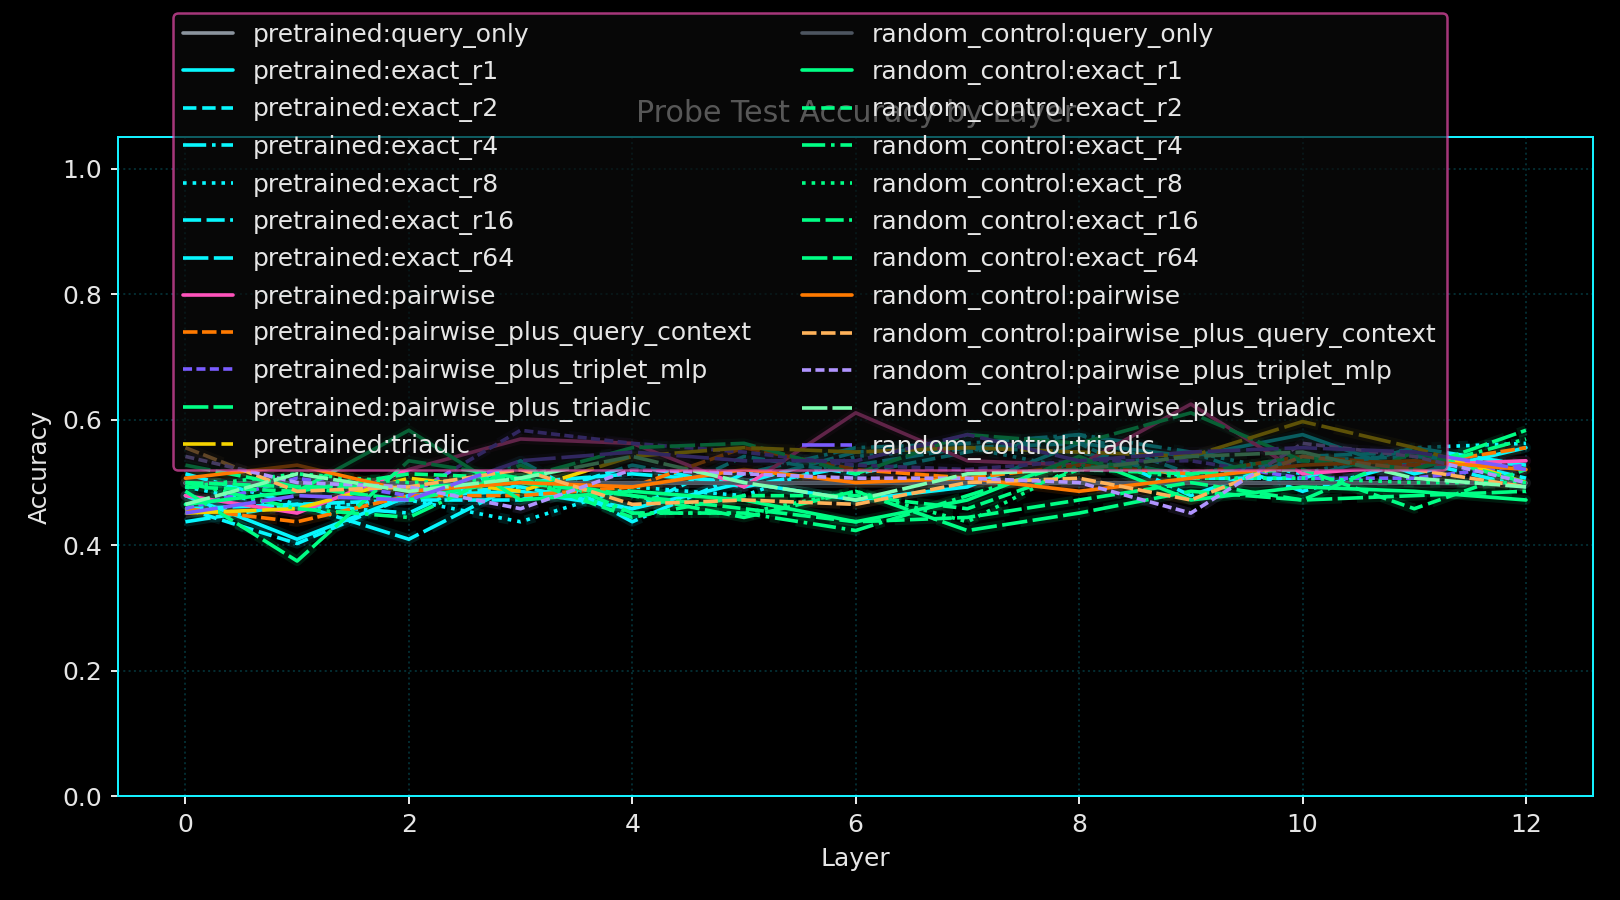

The file beside this chart, header and first rows:
run_seed, variant_name, layer_index, probe_name, probe_family, rank, num_parameters, train_accuracy, test_accuracy, test_accuracy_polarity_invariant
11, pretrained, 0, query_only, query_only, 64, 1538, 0.5, 0.5, 0.5
11, pretrained, 0, exact_r1, exact, 1, 776, 0.5175, 0.4792, 0.5208
11, pretrained, 0, exact_r2, exact, 2, 1550, 0.5892, 0.4583, 0.5417
11, pretrained, 0, exact_r4, exact, 4, 3098, 0.5825, 0.5139, 0.5139
11, pretrained, 0, exact_r8, exact, 8, 6194, 0.5975, 0.4931, 0.5069
11, pretrained, 0, exact_r16, exact, 16, 12386, 0.5975, 0.4583, 0.5417
11, pretrained, 0, exact_r64, exact, 64, 49538, 0.5892, 0.4375, 0.5625
11, pretrained, 0, pairwise, pairwise, 64, 401986, 0.8417, 0.4792, 0.5208
11, pretrained, 0, pairwise_plus_query_context, pairwise_plus_query_context, 64, 602608, 0.8433, 0.4583, 0.5417
11, pretrained, 0, pairwise_plus_triplet_mlp, pairwise_plus_triplet_mlp, 64, 803626, 0.8842, 0.4583, 0.5417
11, pretrained, 0, pairwise_plus_triadic, pairwise_plus_triadic, 64, 803230, 0.9625, 0.4861, 0.5139
11, pretrained, 0, triadic, triadic, 87, 401246, 0.9408, 0.4514, 0.5486
11, pretrained, 1, query_only, query_only, 64, 1538, 0.5, 0.5, 0.5
11, pretrained, 1, exact_r1, exact, 1, 776, 0.58, 0.4097, 0.5903
11, pretrained, 1, exact_r2, exact, 2, 1550, 0.6025, 0.4028, 0.5972
11, pretrained, 1, exact_r4, exact, 4, 3098, 0.6183, 0.4653, 0.5347
11, pretrained, 1, exact_r8, exact, 8, 6194, 0.62, 0.4583, 0.5417
11, pretrained, 1, exact_r16, exact, 16, 12386, 0.6083, 0.4653, 0.5347
11, pretrained, 1, exact_r64, exact, 64, 49538, 0.61, 0.4653, 0.5347
11, pretrained, 1, pairwise, pairwise, 64, 401986, 0.8883, 0.4514, 0.5486
11, pretrained, 1, pairwise_plus_query_context, pairwise_plus_query_context, 64, 602608, 0.8517, 0.4375, 0.5625
11, pretrained, 1, pairwise_plus_triplet_mlp, pairwise_plus_triplet_mlp, 64, 803626, 0.8908, 0.5069, 0.5069
11, pretrained, 1, pairwise_plus_triadic, pairwise_plus_triadic, 64, 803230, 0.9592, 0.375, 0.625
11, pretrained, 1, triadic, triadic, 87, 401246, 0.9575, 0.4583, 0.5417
11, pretrained, 2, query_only, query_only, 64, 1538, 0.5, 0.5, 0.5
11, pretrained, 2, exact_r1, exact, 1, 776, 0.5975, 0.4792, 0.5208
11, pretrained, 2, exact_r2, exact, 2, 1550, 0.62, 0.4792, 0.5208
11, pretrained, 2, exact_r4, exact, 4, 3098, 0.6258, 0.4514, 0.5486
11, pretrained, 2, exact_r8, exact, 8, 6194, 0.6333, 0.4722, 0.5278
11, pretrained, 2, exact_r16, exact, 16, 12386, 0.6383, 0.4722, 0.5278
11, pretrained, 2, exact_r64, exact, 64, 49538, 0.6375, 0.4097, 0.5903
11, pretrained, 2, pairwise, pairwise, 64, 401986, 0.9108, 0.5208, 0.5208
11, pretrained, 2, pairwise_plus_query_context, pairwise_plus_query_context, 64, 602608, 0.8667, 0.4792, 0.5208
11, pretrained, 2, pairwise_plus_triplet_mlp, pairwise_plus_triplet_mlp, 64, 803626, 0.8783, 0.4792, 0.5208
11, pretrained, 2, pairwise_plus_triadic, pairwise_plus_triadic, 64, 803230, 0.96, 0.5347, 0.5347
11, pretrained, 2, triadic, triadic, 87, 401246, 0.9592, 0.5069, 0.5069
11, pretrained, 3, query_only, query_only, 64, 1538, 0.5, 0.5, 0.5
11, pretrained, 3, exact_r1, exact, 1, 776, 0.6042, 0.4861, 0.5139
11, pretrained, 3, exact_r2, exact, 2, 1550, 0.6333, 0.4931, 0.5069
11, pretrained, 3, exact_r4, exact, 4, 3098, 0.645, 0.5347, 0.5347
11, pretrained, 3, exact_r8, exact, 8, 6194, 0.6433, 0.4375, 0.5625
11, pretrained, 3, exact_r16, exact, 16, 12386, 0.6375, 0.4722, 0.5278
11, pretrained, 3, exact_r64, exact, 64, 49538, 0.6475, 0.5, 0.5
11, pretrained, 3, pairwise, pairwise, 64, 401986, 0.94, 0.5694, 0.5694
11, pretrained, 3, pairwise_plus_query_context, pairwise_plus_query_context, 64, 602608, 0.955, 0.4792, 0.5208
11, pretrained, 3, pairwise_plus_triplet_mlp, pairwise_plus_triplet_mlp, 64, 803626, 0.9467, 0.5833, 0.5833
11, pretrained, 3, pairwise_plus_triadic, pairwise_plus_triadic, 64, 803230, 0.99, 0.5069, 0.5069
11, pretrained, 3, triadic, triadic, 87, 401246, 0.9808, 0.4861, 0.5139
11, pretrained, 4, query_only, query_only, 64, 1538, 0.5, 0.5, 0.5
11, pretrained, 4, exact_r1, exact, 1, 776, 0.5917, 0.4583, 0.5417
11, pretrained, 4, exact_r2, exact, 2, 1550, 0.6458, 0.4583, 0.5417
11, pretrained, 4, exact_r4, exact, 4, 3098, 0.6483, 0.4375, 0.5625
11, pretrained, 4, exact_r8, exact, 8, 6194, 0.66, 0.4931, 0.5069
11, pretrained, 4, exact_r16, exact, 16, 12386, 0.655, 0.5278, 0.5278
11, pretrained, 4, exact_r64, exact, 64, 49538, 0.66, 0.5139, 0.5139
11, pretrained, 4, pairwise, pairwise, 64, 401986, 0.9942, 0.5625, 0.5625
11, pretrained, 4, pairwise_plus_query_context, pairwise_plus_query_context, 64, 602608, 0.99, 0.4931, 0.5069
11, pretrained, 4, pairwise_plus_triplet_mlp, pairwise_plus_triplet_mlp, 64, 803626, 0.9933, 0.5625, 0.5625
11, pretrained, 4, pairwise_plus_triadic, pairwise_plus_triadic, 64, 803230, 0.9908, 0.5556, 0.5556
11, pretrained, 4, triadic, triadic, 87, 401246, 0.98, 0.5417, 0.5417
... 252 more rows
